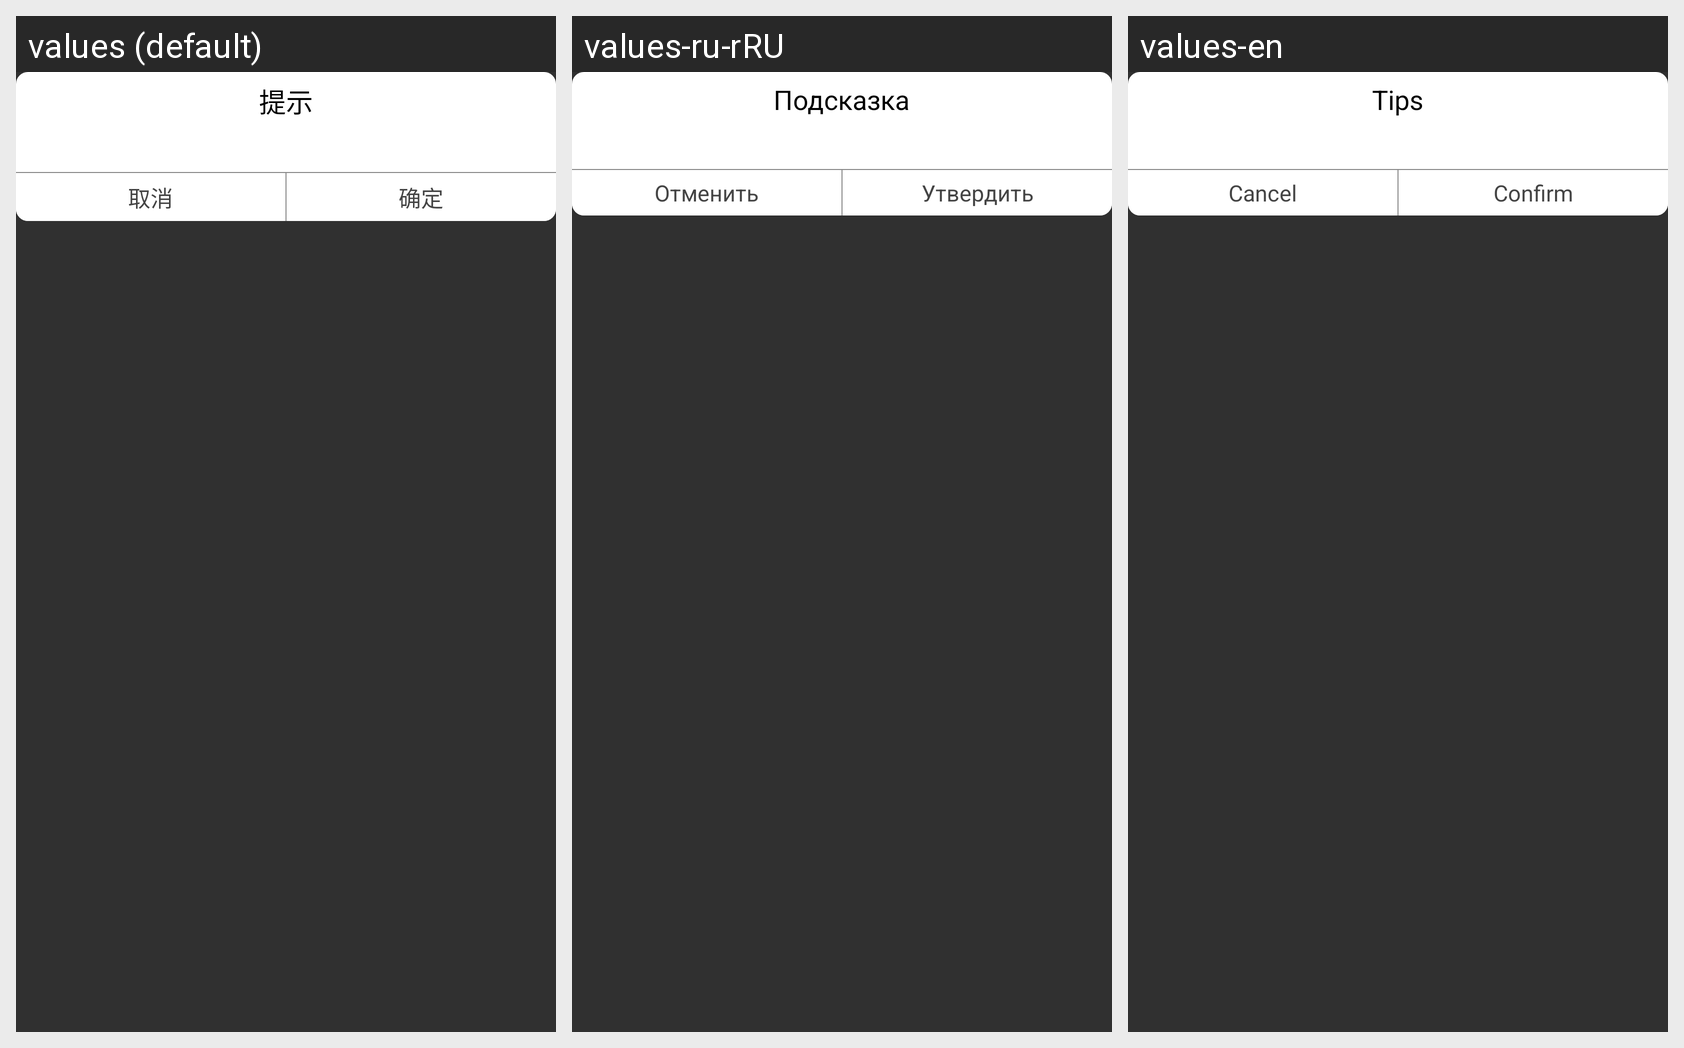

Translations of the strings shown on this Android screen, per locale in the grid:
Android screen res/layout/hint_dialog_layout.xml rendered under 3 locales, left to right: values (default), values-ru-rRU, values-en. Device: Nexus 5 (rendered at 1080×1920; each locale shown at half size, 540×960, under a caption strip naming it); theme Theme.JT_ZG.
Strings drawn on this screen, with the default value and each locale's value (text and hints the layout hard-codes, and strings that could not be matched under every locale, appear in the picture but are not listed):

tips
  values: 提示
  values-ru-rRU: Подсказка
  values-en: Tips

cancel
  values: 取消
  values-ru-rRU: Отменить
  values-en: Cancel

confirm
  values: 确定
  values-ru-rRU: Утвердить
  values-en: Confirm
